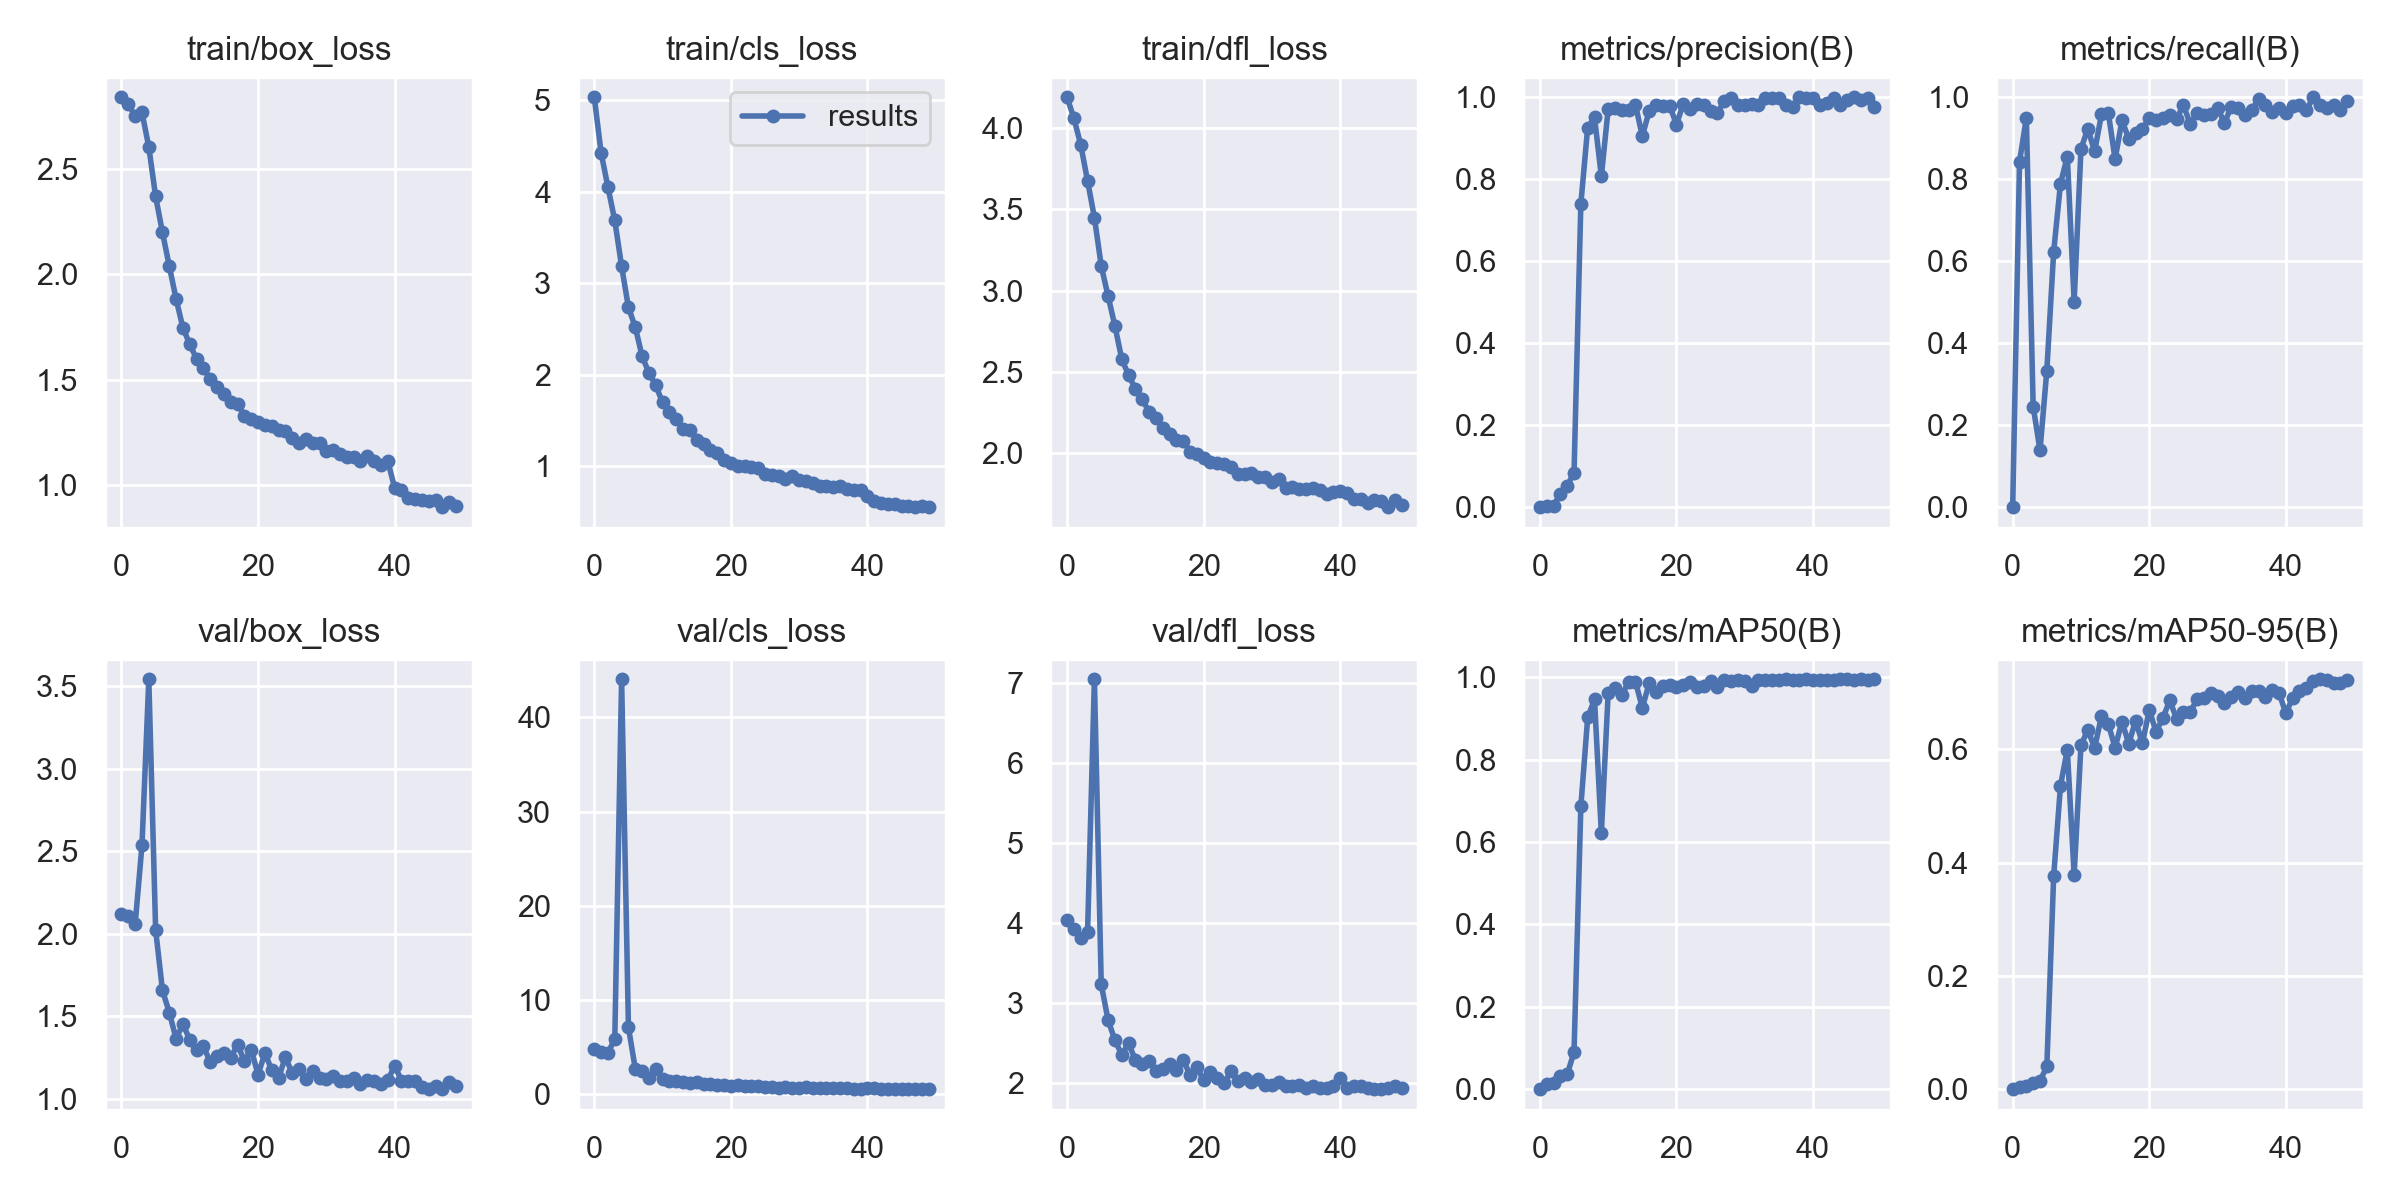

The table this chart was drawn from, first rows:
epoch, train/box_loss, train/cls_loss, train/dfl_loss, metrics/precision(B), metrics/recall(B), metrics/mAP50(B), metrics/mAP50-95(B), val/box_loss, val/cls_loss, val/dfl_loss, lr/pg0, lr/pg1, lr/pg2
0, 2.839, 5.031, 4.189, 0, 0, 0, 0, 2.118, 4.792, 4.036, 0.07075, 0.00325, 0.00325
1, 2.807, 4.424, 4.059, 0.00369, 0.8428, 0.01143, 0.00461, 2.106, 4.519, 3.924, 0.04062, 0.006453, 0.006453
2, 2.75, 4.049, 3.896, 0.00337, 0.9497, 0.01432, 0.00491, 2.057, 4.412, 3.804, 0.01036, 0.009524, 0.009524
3, 2.767, 3.686, 3.674, 0.03219, 0.2453, 0.0317, 0.0111, 2.536, 5.854, 3.888, 0.009406, 0.009406, 0.009406
4, 2.604, 3.186, 3.449, 0.05251, 0.1384, 0.03584, 0.01435, 3.543, 44.03, 7.048, 0.009406, 0.009406, 0.009406
5, 2.369, 2.737, 3.153, 0.08383, 0.3333, 0.08974, 0.04002, 2.022, 7.113, 3.232, 0.009208, 0.009208, 0.009208
6, 2.199, 2.522, 2.966, 0.7403, 0.6226, 0.6868, 0.376, 1.657, 2.709, 2.784, 0.00901, 0.00901, 0.00901
7, 2.039, 2.204, 2.784, 0.9262, 0.7896, 0.9023, 0.5356, 1.522, 2.47, 2.531, 0.008812, 0.008812, 0.008812
8, 1.883, 2.022, 2.58, 0.951, 0.8554, 0.9459, 0.5993, 1.362, 1.744, 2.352, 0.008614, 0.008614, 0.008614
9, 1.746, 1.885, 2.481, 0.8074, 0.5008, 0.6213, 0.3779, 1.453, 2.702, 2.49, 0.008416, 0.008416, 0.008416
10, 1.669, 1.699, 2.397, 0.9713, 0.8742, 0.9623, 0.6071, 1.355, 1.637, 2.287, 0.008218, 0.008218, 0.008218
11, 1.599, 1.596, 2.334, 0.9735, 0.923, 0.9737, 0.6342, 1.292, 1.432, 2.239, 0.00802, 0.00802, 0.00802
12, 1.557, 1.513, 2.253, 0.9696, 0.8679, 0.9568, 0.6026, 1.319, 1.394, 2.275, 0.007822, 0.007822, 0.007822
13, 1.503, 1.412, 2.219, 0.9682, 0.9584, 0.9882, 0.6581, 1.219, 1.265, 2.142, 0.007624, 0.007624, 0.007624
14, 1.464, 1.401, 2.154, 0.9819, 0.9623, 0.9892, 0.6445, 1.26, 1.162, 2.175, 0.007426, 0.007426, 0.007426
15, 1.435, 1.294, 2.119, 0.9049, 0.8491, 0.9255, 0.603, 1.278, 1.268, 2.235, 0.007228, 0.007228, 0.007228
16, 1.395, 1.246, 2.081, 0.9665, 0.9434, 0.9851, 0.6488, 1.249, 1.079, 2.159, 0.00703, 0.00703, 0.00703
17, 1.387, 1.18, 2.077, 0.982, 0.8994, 0.9647, 0.61, 1.327, 1.077, 2.287, 0.006832, 0.006832, 0.006832
18, 1.327, 1.143, 2.009, 0.9787, 0.912, 0.9775, 0.6502, 1.227, 0.9575, 2.096, 0.006634, 0.006634, 0.006634
19, 1.313, 1.073, 1.994, 0.9799, 0.9214, 0.9821, 0.6108, 1.297, 0.9649, 2.193, 0.006436, 0.006436, 0.006436
20, 1.301, 1.042, 1.971, 0.9335, 0.9497, 0.9752, 0.6693, 1.145, 0.8925, 2.031, 0.006238, 0.006238, 0.006238
21, 1.284, 1.006, 1.945, 0.9844, 0.9434, 0.9811, 0.631, 1.275, 0.9535, 2.13, 0.00604, 0.00604, 0.00604
22, 1.282, 1.004, 1.94, 0.9723, 0.9497, 0.9873, 0.6552, 1.174, 0.8837, 2.054, 0.005842, 0.005842, 0.005842
23, 1.263, 0.9985, 1.934, 0.9841, 0.956, 0.977, 0.6862, 1.123, 0.8554, 1.991, 0.005644, 0.005644, 0.005644
24, 1.257, 0.9864, 1.917, 0.9805, 0.9472, 0.9779, 0.6542, 1.252, 0.8392, 2.148, 0.005446, 0.005446, 0.005446
25, 1.225, 0.9137, 1.874, 0.9674, 0.9811, 0.9917, 0.6665, 1.154, 0.7604, 2.022, 0.005248, 0.005248, 0.005248
26, 1.203, 0.905, 1.874, 0.9612, 0.9347, 0.9755, 0.6658, 1.177, 0.8043, 2.064, 0.00505, 0.00505, 0.00505
27, 1.218, 0.8984, 1.88, 0.9915, 0.9623, 0.9927, 0.6881, 1.12, 0.7197, 2.005, 0.004852, 0.004852, 0.004852
28, 1.203, 0.867, 1.857, 0.9985, 0.956, 0.9919, 0.6914, 1.17, 0.7338, 2.04, 0.004654, 0.004654, 0.004654
29, 1.2, 0.8918, 1.856, 0.9807, 0.9602, 0.9925, 0.6993, 1.122, 0.6969, 1.977, 0.004456, 0.004456, 0.004456
30, 1.165, 0.8571, 1.826, 0.9817, 0.9748, 0.9907, 0.6943, 1.119, 0.675, 1.966, 0.004258, 0.004258, 0.004258
31, 1.165, 0.8374, 1.843, 0.9844, 0.9371, 0.9795, 0.6816, 1.138, 0.7315, 2.013, 0.00406, 0.00406, 0.00406
32, 1.149, 0.8225, 1.787, 0.981, 0.9771, 0.993, 0.6915, 1.109, 0.6612, 1.952, 0.003862, 0.003862, 0.003862
33, 1.136, 0.7843, 1.792, 0.9993, 0.9748, 0.9932, 0.7003, 1.107, 0.651, 1.954, 0.003664, 0.003664, 0.003664
34, 1.135, 0.7882, 1.781, 0.998, 0.956, 0.9936, 0.6911, 1.124, 0.666, 1.972, 0.003466, 0.003466, 0.003466
35, 1.115, 0.7807, 1.779, 0.9976, 0.9686, 0.9932, 0.7035, 1.086, 0.631, 1.938, 0.003268, 0.003268, 0.003268
36, 1.137, 0.7905, 1.788, 0.9814, 0.9963, 0.9948, 0.7029, 1.112, 0.6181, 1.959, 0.00307, 0.00307, 0.00307
37, 1.114, 0.7575, 1.773, 0.9765, 0.9811, 0.9943, 0.6927, 1.105, 0.6232, 1.938, 0.002872, 0.002872, 0.002872
38, 1.098, 0.7435, 1.751, 1, 0.9646, 0.9936, 0.7043, 1.085, 0.6137, 1.939, 0.002674, 0.002674, 0.002674
39, 1.115, 0.7399, 1.759, 0.9991, 0.9748, 0.9947, 0.7001, 1.111, 0.5911, 1.956, 0.002476, 0.002476, 0.002476
40, 0.9885, 0.6735, 1.767, 0.9994, 0.9623, 0.9937, 0.6635, 1.2, 0.6491, 2.059, 0.002278, 0.002278, 0.002278
41, 0.9781, 0.622, 1.753, 0.9811, 0.9789, 0.9938, 0.6905, 1.109, 0.6311, 1.939, 0.00208, 0.00208, 0.00208
42, 0.9407, 0.6005, 1.721, 0.9862, 0.9811, 0.9935, 0.7026, 1.105, 0.6072, 1.963, 0.001882, 0.001882, 0.001882
43, 0.9341, 0.5908, 1.718, 0.9977, 0.9686, 0.9942, 0.709, 1.104, 0.5927, 1.961, 0.001684, 0.001684, 0.001684
44, 0.9324, 0.595, 1.695, 0.9809, 1, 0.9948, 0.7208, 1.068, 0.5779, 1.932, 0.001486, 0.001486, 0.001486
45, 0.9262, 0.57, 1.715, 0.9936, 0.981, 0.9947, 0.7236, 1.057, 0.5678, 1.919, 0.001288, 0.001288, 0.001288
46, 0.9299, 0.5687, 1.708, 1, 0.9735, 0.9938, 0.7218, 1.073, 0.5671, 1.925, 0.00109, 0.00109, 0.00109
47, 0.8972, 0.5565, 1.669, 0.9927, 0.9811, 0.9944, 0.7168, 1.061, 0.5489, 1.927, 0.000892, 0.000892, 0.000892
48, 0.9223, 0.564, 1.712, 0.9981, 0.9686, 0.9943, 0.7169, 1.101, 0.5616, 1.954, 0.000694, 0.000694, 0.000694
49, 0.9034, 0.5587, 1.682, 0.9752, 0.9915, 0.9944, 0.7226, 1.075, 0.5497, 1.938, 0.000496, 0.000496, 0.000496
